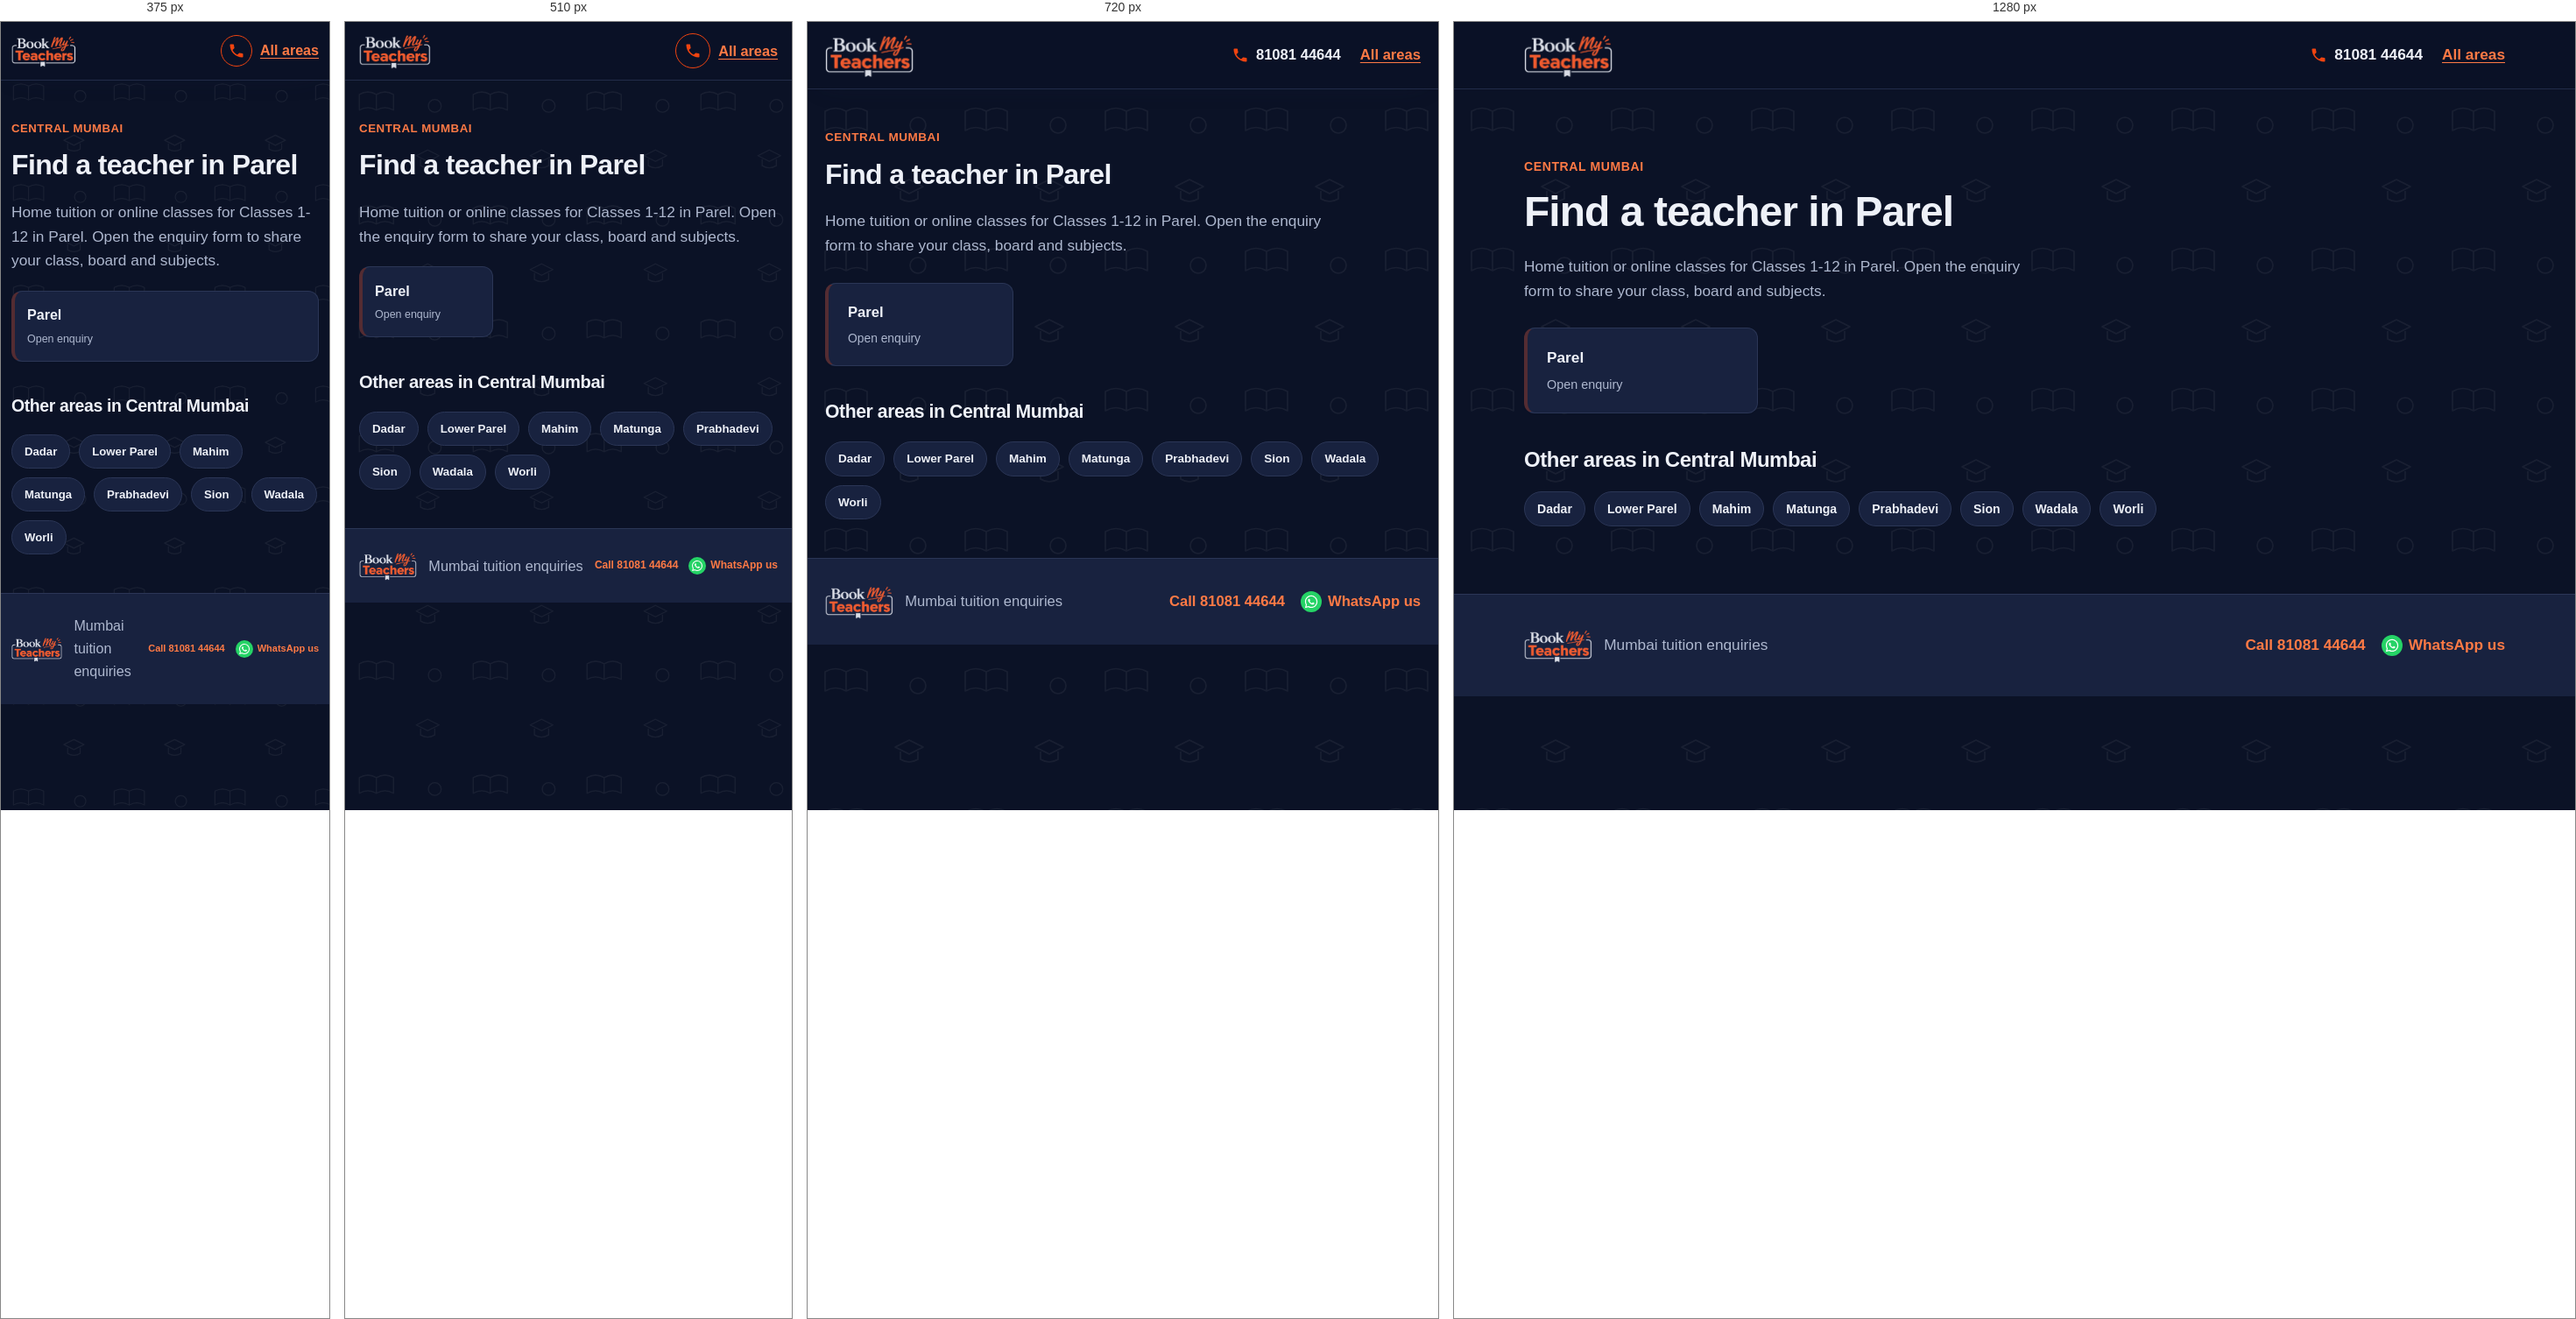
Rendered at 375 px, 510 px, 720 px and 1280 px, left to right.

<!-- file: parel.html -->
<!DOCTYPE html>
<html lang="en">
<head>
  <meta charset="UTF-8">
  <meta name="viewport" content="width=device-width, initial-scale=1">
  <meta name="theme-color" content="#141e38">
  <link rel="icon" href="logo.png" type="image/png">
  <meta name="description" content="Looking for a tutor in Parel, Mumbai? Choose your locality and share your class, board and subjects.">
  <title>Home Tuition &amp; Online Classes in Parel, Mumbai | BookMyTeachers</title>
  <link rel="stylesheet" href="styles.css">
</head>
<body>
  <a class="skip-link" href="#main">Skip to content</a>
  <header class="site-header">
    <div class="container nav">
      <a class="logo" href="index.html"><img src="logo.png" width="208" height="105" alt="BookMyTeachers - home"></a>
      <div class="nav-actions"><a class="call-link" href="tel:+918108144644" aria-label="Call 81081 44644"><svg viewBox="0 0 24 24" aria-hidden="true"><path d="M6.6 10.8c1.4 2.8 3.8 5.1 6.6 6.6l2.2-2.2c.3-.3.7-.4 1-.2 1.1.4 2.3.6 3.6.6.6 0 1 .4 1 1V20c0 .6-.4 1-1 1C10.6 21 3 13.4 3 4c0-.6.4-1 1-1h3.5c.6 0 1 .4 1 1 0 1.3.2 2.5.6 3.6.1.3 0 .7-.2 1z"/></svg><span>81081 44644</span></a><a class="back-link" href="index.html">All areas</a></div>
    </div>
  </header>

  <main id="main" class="container section area-page">
    <p class="eyebrow">CENTRAL MUMBAI</p>
    <h1 class="page-title">Find a teacher in Parel</h1>
    <p class="muted area-page-lead">Home tuition or online classes for Classes 1-12 in Parel. Open the enquiry form to share your class, board and subjects.</p>

    <div class="area-grid">
      <a class="area-card" href="enquiry.html?area=Parel" aria-label="Open teacher enquiry for Parel">
        <strong>Parel</strong><small>Open enquiry</small>
      </a>
    </div>

    <h2>Other areas in Central Mumbai</h2>
    <div class="pills"><a class="pill" href="dadar.html">Dadar</a><a class="pill" href="lower-parel.html">Lower Parel</a><a class="pill" href="mahim.html">Mahim</a><a class="pill" href="matunga.html">Matunga</a><a class="pill" href="prabhadevi.html">Prabhadevi</a><a class="pill" href="sion.html">Sion</a><a class="pill" href="wadala.html">Wadala</a><a class="pill" href="worli.html">Worli</a></div>
  </main>

  <footer class="site-footer">
    <div class="container footer-row"><img class="footer-logo" src="logo.png" width="80" height="40" alt="BookMyTeachers"><span>Mumbai tuition enquiries</span><div class="footer-contact"><a href="tel:+918108144644">Call 81081 44644</a><a href="https://wa.me/918108144644" target="_blank" rel="noopener">WhatsApp us</a></div></div>
  </footer>
</body>
</html>


/* @media block from styles.css */
@media (max-width: 900px) {
    .container { width: min(100% - 40px, 760px); }
    .hero-layout, .enquiry-layout { grid-template-columns: minmax(0, 1fr); }
    .trust-grid { grid-template-columns: repeat(2, minmax(0, 1fr)); }
    .sidebar { position: static; }
  }

/* @media block from styles.css */
@media (max-width: 640px) {
    :root { --header-h: 66px; --card-min: 150px; }
    .container { width: calc(100% - 32px); }
    .logo img { height: 42px; max-width: 145px; }
    .nav { gap: 10px; }
    .nav-actions { gap: 9px; }
    .nav-actions .button { min-height: 42px; padding: 9px 12px; font-size: .82rem; white-space: nowrap; }
    .nav-actions .call-link {
      justify-content: center;
      width: 40px; height: 40px;
      border: 1.5px solid var(--brand-orange);
      border-radius: 50%;
    }
    .nav-actions .call-link span { position: absolute; left: -9999px; }

    .hero-layout { gap: 28px; }
    .hero h1 { line-height: 1.08; letter-spacing: -.035em; }
    .chips { gap: 8px; margin-top: 18px; }
    .chips span, .chips-links a { padding: 8px 11px; }
    .popular-label { margin-top: 22px; }

    .form-grid { grid-template-columns: minmax(0, 1fr); }
    .subject-options { gap: 8px; }
    .subject-chip { padding: 9px 10px; font-size: .9rem; }

    .trust-grid { grid-template-columns: minmax(0, 1fr); }
    .section-heading { display: grid; grid-template-columns: minmax(0, 1fr); align-items: start; gap: 14px; }
    .search-box { width: 100%; }
    .area-grid { gap: 10px; margin-block: 20px; }
    .area-card { padding: 14px; }
    .area-card small { font-size: .78rem; }

    .footer-logo { height: 34px; max-width: 72px; }
    .footer-contact { gap: 6px 12px; }
    .footer-contact a { min-height: 36px; gap: 5px; font-size: 12px; }
    .footer-contact svg { flex-basis: 16px; width: 16px; height: 16px; }
    .footer-contact a[href*="wa.me"]::before { flex-basis: 20px; width: 20px; height: 20px; }
  }

/* @media block from styles.css */
@media (max-width: 380px) {
    :root { --card-min: 100%; }
    .container { width: calc(100% - 24px); }
    .logo img { height: 38px; max-width: 120px; }
    .nav-actions .button { padding-inline: 9px; font-size: .76rem; }
    .nav-actions .call-link { width: 36px; height: 36px; }
    .footer-logo { height: 30px; max-width: 60px; }
    .footer-contact a { font-size: 11px; }
  }

/* @media block from styles.css */
@media (max-width: 800px) and (orientation: landscape) {
    .hero-layout { grid-template-columns: repeat(2, minmax(0, 1fr)); gap: 20px; padding-block: 28px 36px; }
    .hero h1 { font-size: clamp(1.8rem, 4vw, 2.5rem); }
  }

/* @media block from styles.css */
@media (max-width: 640px) {
  /* Scale the page pattern for smaller screens */
  body::before {
    background-size: 130px 130px;
  }

  /* Keep the hero artwork fitted to mobile width */
  .hero {
    background-image:
      radial-gradient(circle at 90% 5%, #f0441030, transparent 48%),
      url("hero-bg.svg");
    background-position: center, center bottom;
    background-size: 100% 100%, 100% auto;
    background-repeat: no-repeat, no-repeat;
    background-color: var(--navy);
  }

  .hero-layout {
    padding-block: 36px 48px;
  }

  /* Make the area-section pattern more compact */
  .band-areas {
    background-size: 130px 130px, 100% 100%;
  }
}

/* @media block from styles.css */
@media (max-width: 380px) {
  .hero-layout {
    padding-block: 28px 38px;
  }

  body::before {
    background-size: 115px 115px;
  }

  .band-areas {
    background-size: 115px 115px, 100% 100%;
  }
}